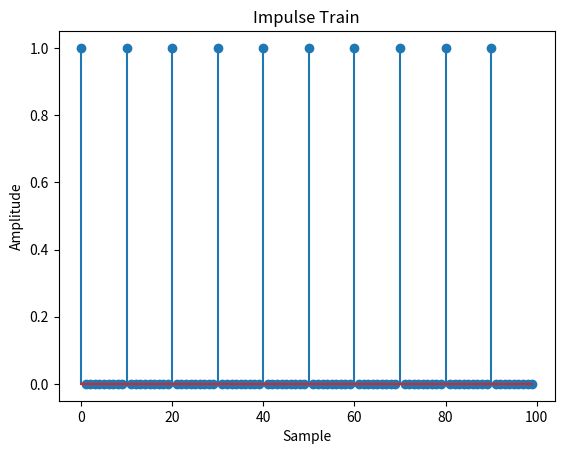

The script that saved this image:
#Aim:Simulate impulse train
import numpy as np
import matplotlib.pyplot as plt

def simulate_impulse_train(signal_length, period):
    impulse_train = np.zeros(signal_length)
    for n in range(signal_length):
        if n % period == 0:
            impulse_train[n] = 1
    return impulse_train

# Define the parameters for the impulse train
signal_length = 100  # Length of the impulse train
period = 10  # Period of the impulse train

# Simulate the impulse train
impulse_train = simulate_impulse_train(signal_length, period)

# Plot and display the impulse train
plt.stem(impulse_train)
plt.title('Impulse Train')
plt.xlabel('Sample')
plt.ylabel('Amplitude')
plt.show()

# Save the impulse train array (optional)
# np.savetxt('impulse_train.txt', impulse_train, delimiter=',')

# Save the plot as an image file
plt.savefig('impulse_train.png', dpi=300, bbox_inches='tight')